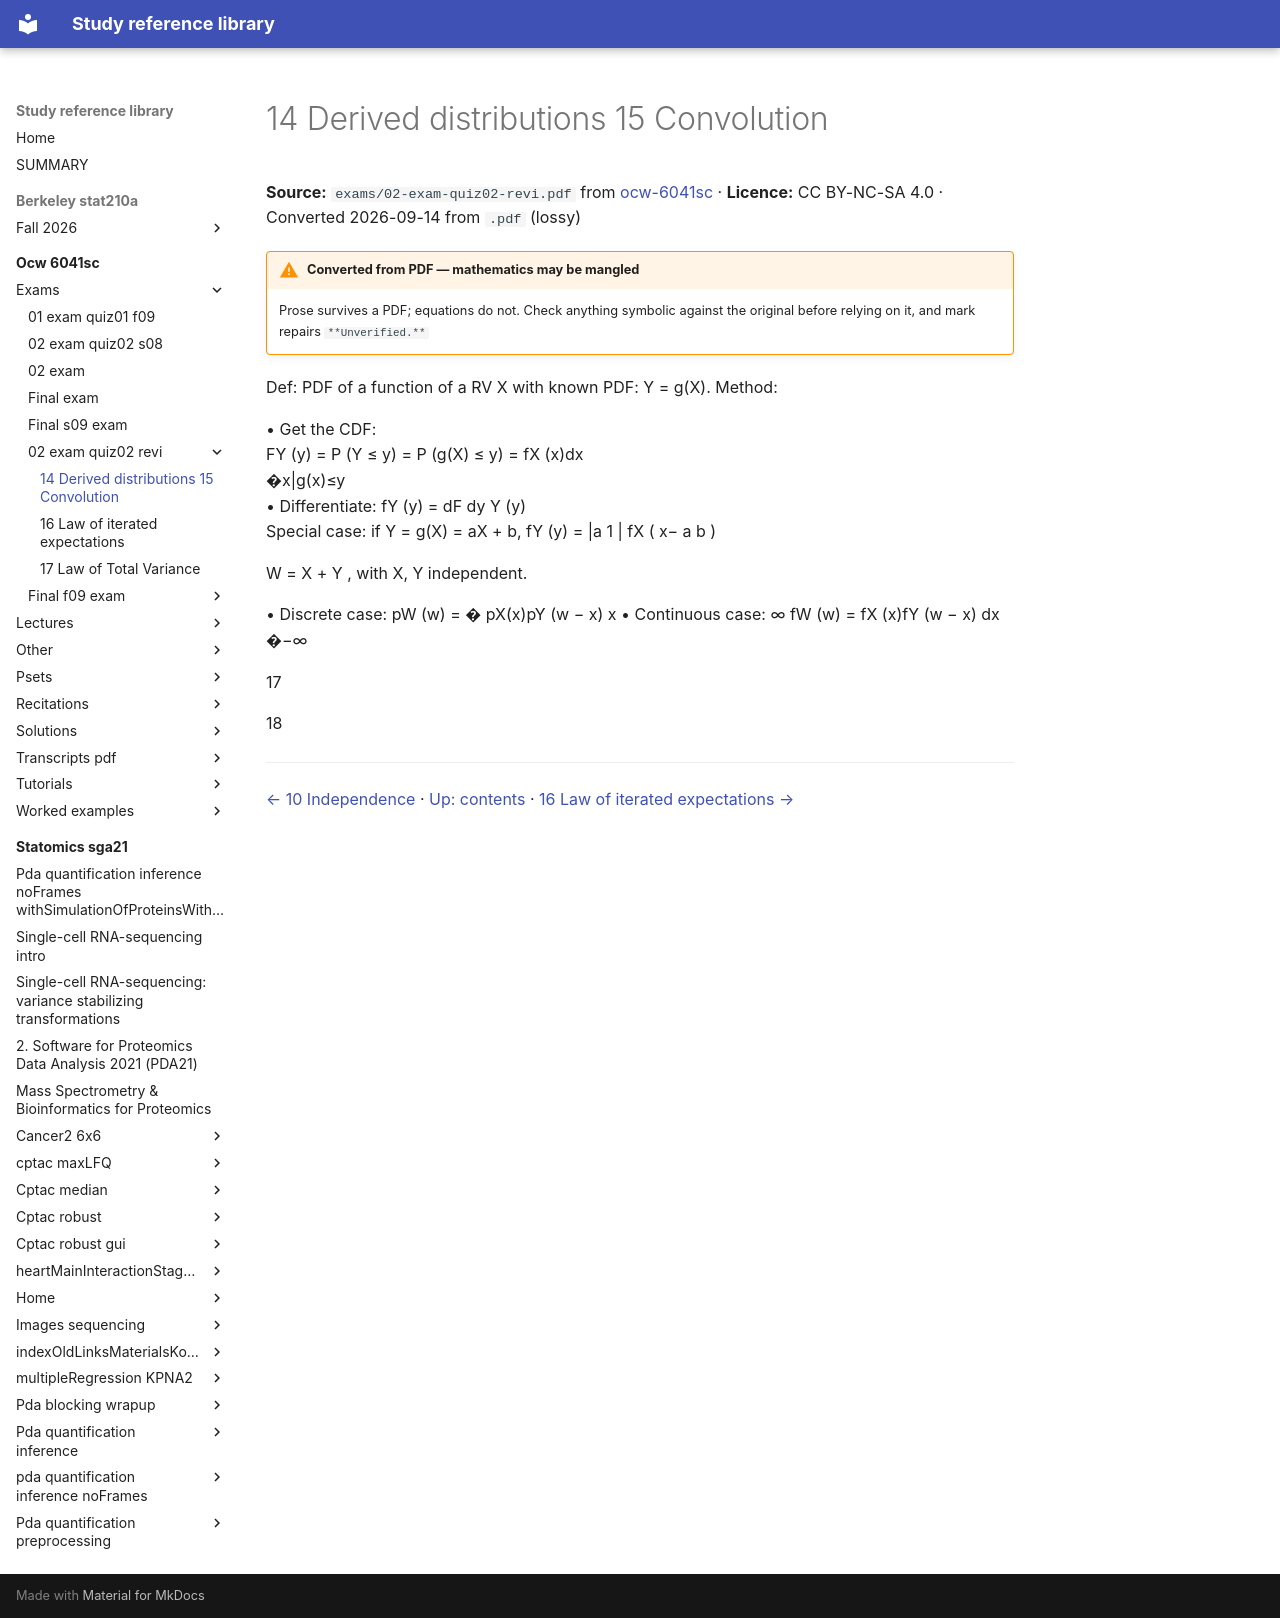

repository: Claptar/knowledge-base-library · page: ocw-6041sc/exams/02-exam-quiz02-revi/10-14-derived-distributions-15-convolution/index.html · generator: mkdocs

---
title: 14 Derived distributions 15 Convolution
source: https://ocw.mit.edu/courses/6-041sc-probabilistic-systems-analysis-and-applied-probability-fall-2013/
source_file: sources/ocw-6041sc/exams/02-exam-quiz02-revi.pdf
licence: CC BY-NC-SA 4.0
route: pdf
fidelity: lossy
converted: '2026-09-14'
---

# 14 Derived distributions 15 Convolution

**Source:** `exams/02-exam-quiz02-revi.pdf` from [ocw-6041sc](https://ocw.mit.edu/courses/6-041sc-probabilistic-systems-analysis-and-applied-probability-fall-2013/) · **Licence:** CC BY-NC-SA 4.0 · Converted 2026-09-14 from `.pdf` (lossy)

!!! warning "Converted from PDF — mathematics may be mangled"
    Prose survives a PDF; equations do not. Check anything symbolic against the
    original before relying on it, and mark repairs `**Unverified.**`

Def: PDF of a function of a RV X with known PDF: Y = g(X). Method:


<!-- Start of picture text -->
• Get the CDF:<br>FY (y) = P (Y ≤ y) = P (g(X) ≤ y) = fX (x)dx<br>�x|g(x)≤y<br>• Differentiate: fY (y) = dF dy Y (y)<br>Special case: if Y = g(X) = aX + b, fY (y) = |a 1 | fX ( x− a b )<br><!-- End of picture text -->

W = X + Y , with X, Y independent.

• Discrete case: pW (w) = � pX(x)pY (w − x) x • Continuous case: ∞ fW (w) = fX (x)fY (w − x) dx �−∞

17

18

---

[← 10 Independence](09-10-independence.md) · [Up: contents](index.md) · [16 Law of iterated expectations →](11-16-law-of-iterated-expectations.md)
